2-way image classification set "Images" from GitHub (ih-lab/CNN_Smoothie); label vocabulary: adeno, squam.

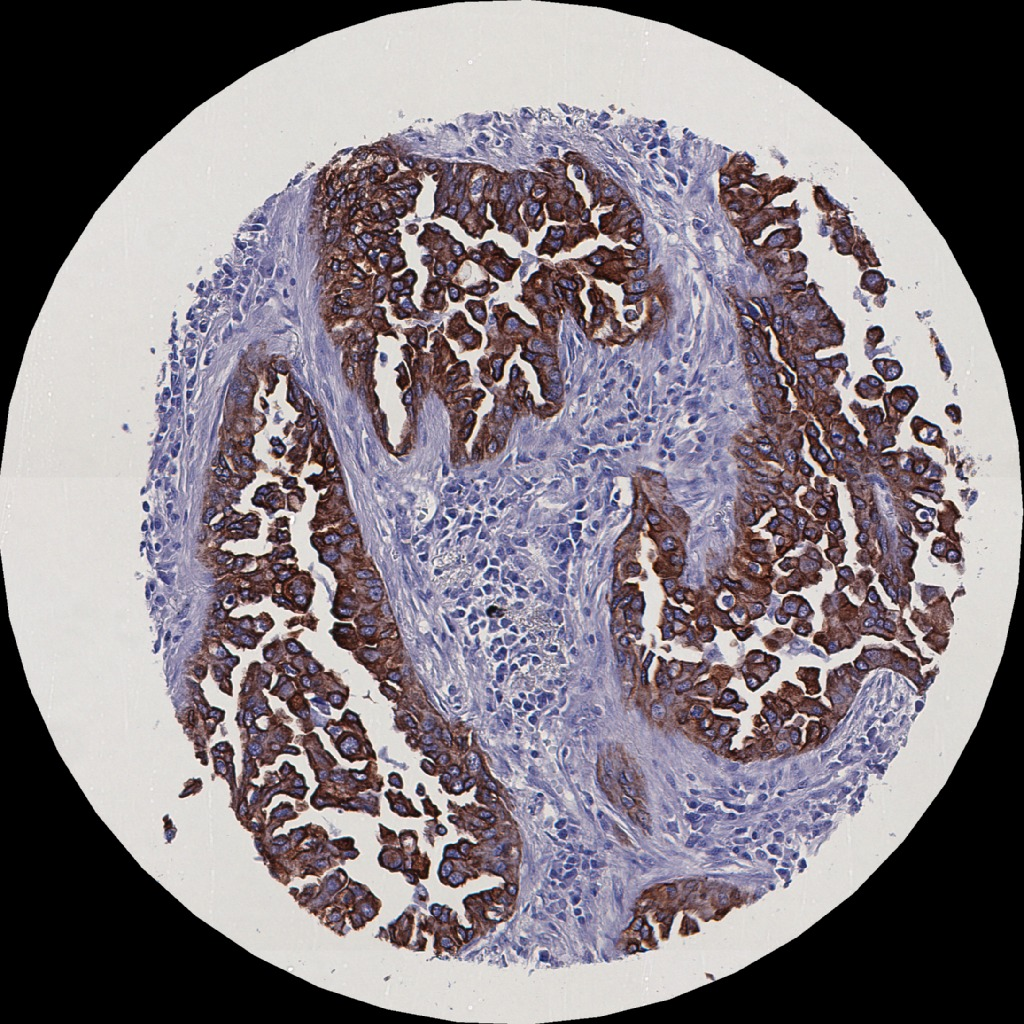
Label: adeno

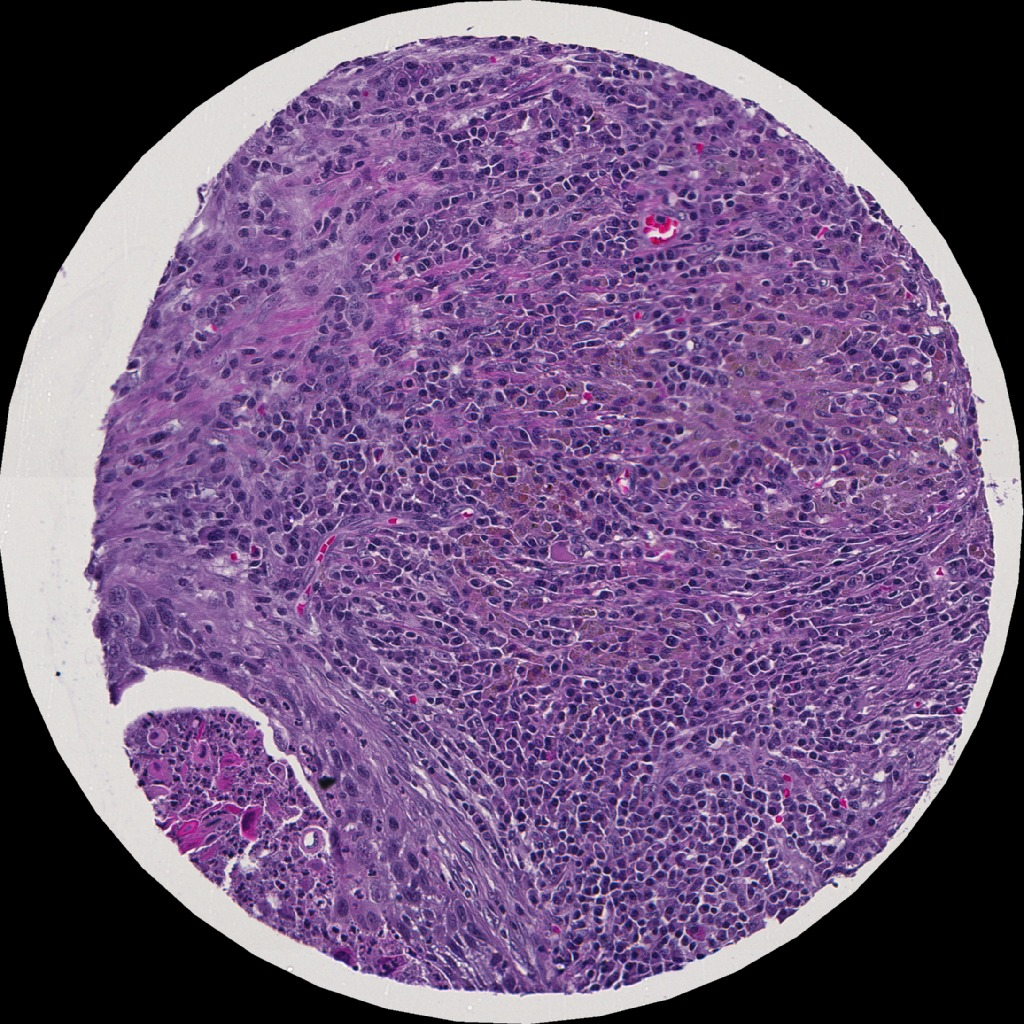
Label: squam

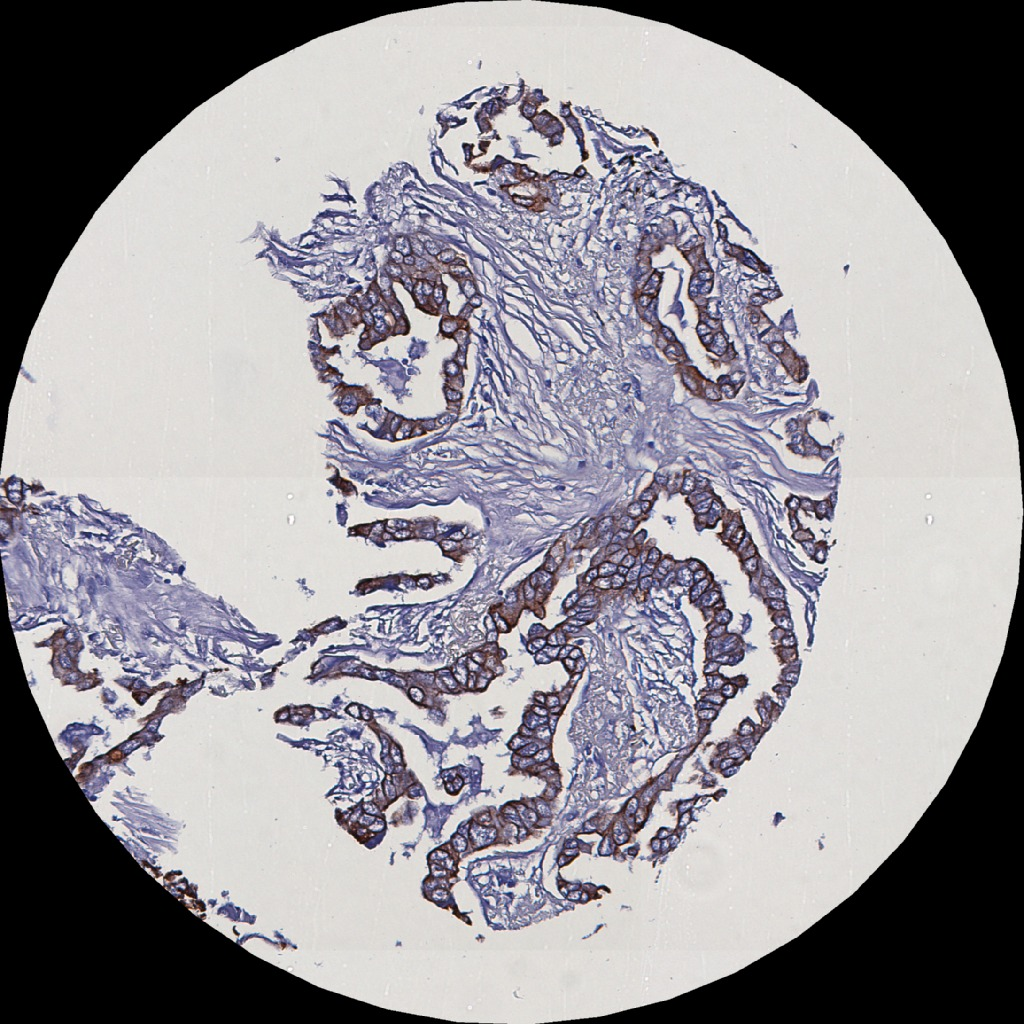
Label: adeno

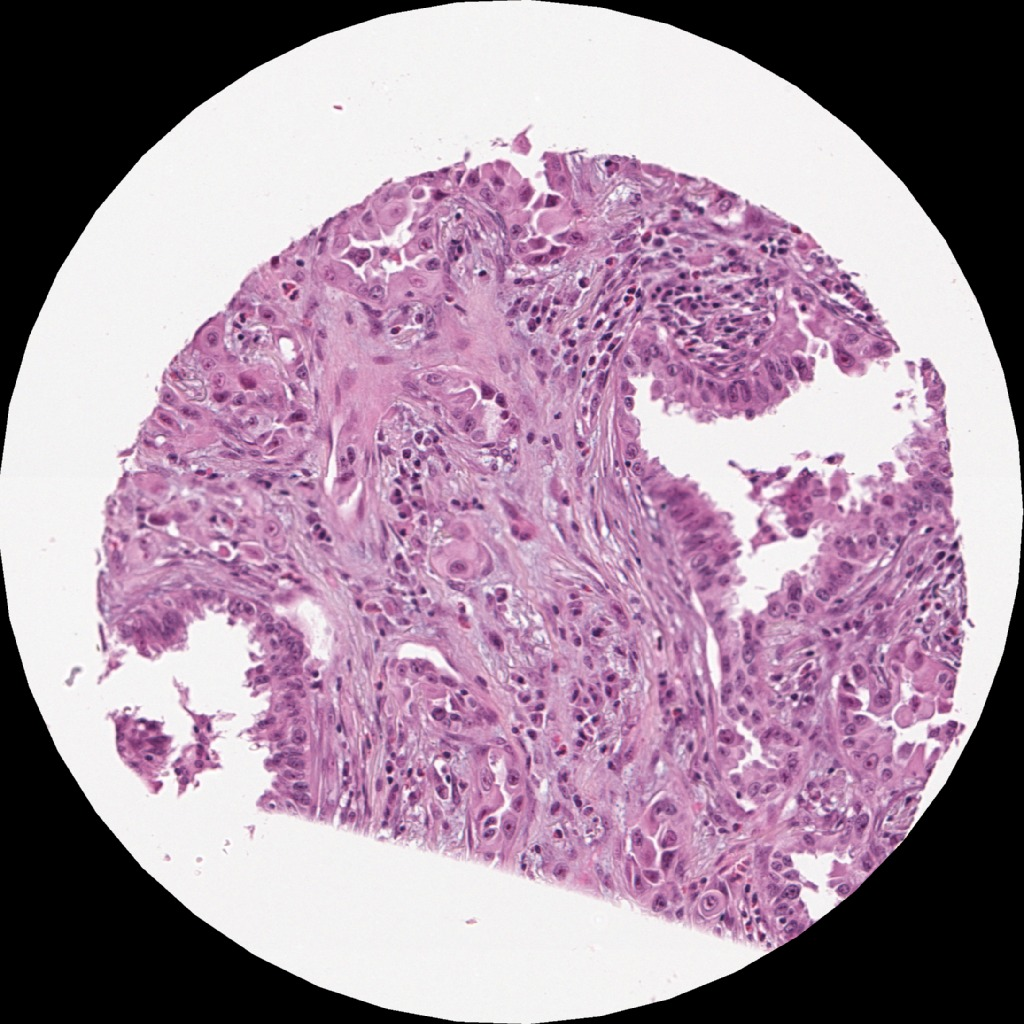
Label: adeno

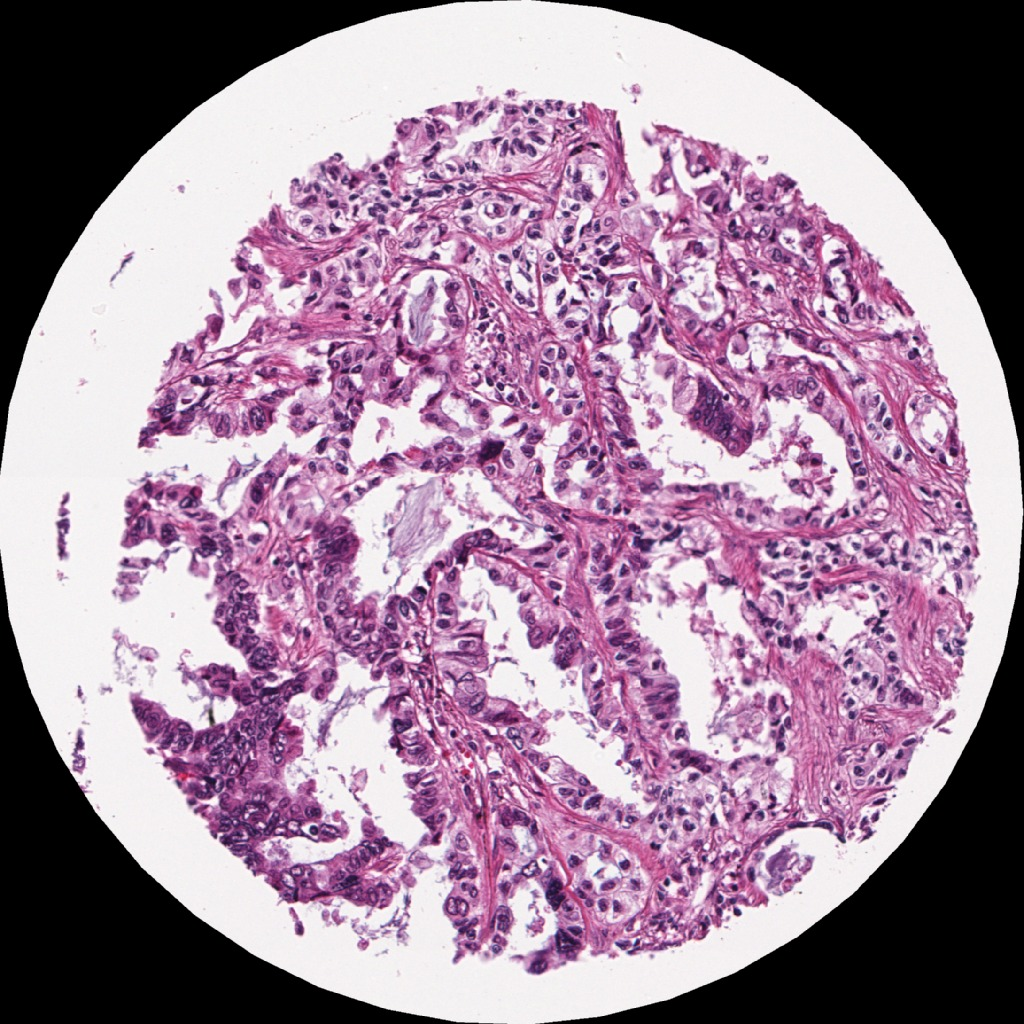
Label: adeno

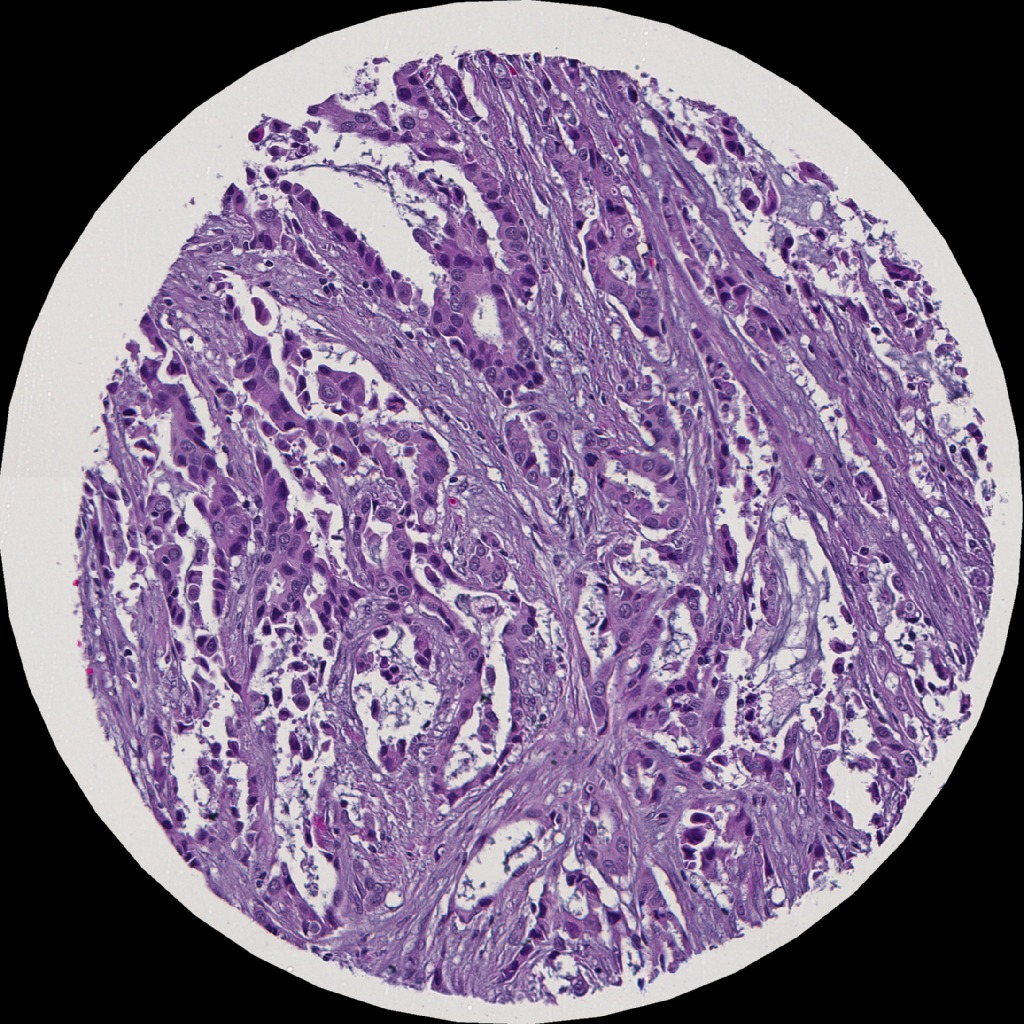
Label: adeno
